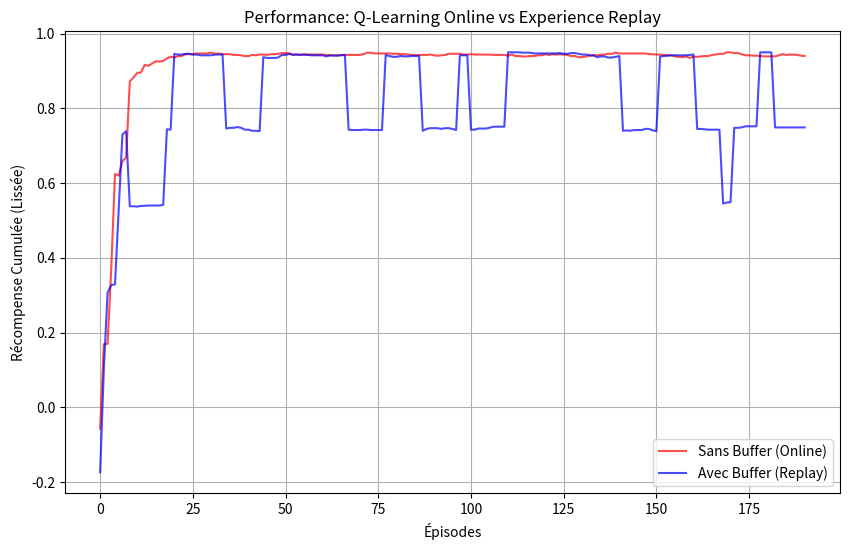

The matplotlib source for this figure: (Note: this script raises an exception after producing the figure.)
import numpy as np
import random
import matplotlib.pyplot as plt

# --- 1. ENVIRONNEMENT (SimpleGridWorld) ---
class SimpleGridWorld:
    def __init__(self):
        self.height = 4
        self.width = 4
        # S: Start, G: Goal (+1), H: Hole (-1), .: Empty, #: Wall
        self.grid = [
            ["S", ".", ".", "."],
            [".", "#", ".", "-"],
            [".", "#", ".", "."],
            [".", ".", ".", "+"]
        ]
        self.start_pos = (0, 0)
        self.agent_pos = self.start_pos
        self.actions = ['UP', 'DOWN', 'LEFT', 'RIGHT']
        self.action_map = {
            'UP': (-1, 0), 'DOWN': (1, 0),
            'LEFT': (0, -1), 'RIGHT': (0, 1)
        }

    def reset(self):
        self.agent_pos = self.start_pos
        return self.agent_pos

    def step(self, action_idx):
        action_name = self.actions[action_idx]
        dy, dx = self.action_map[action_name]
        y, x = self.agent_pos
        
        ny, nx = y + dy, x + dx
        
        # Gestion des limites et des murs
        if ny < 0 or ny >= self.height or nx < 0 or nx >= self.width:
            ny, nx = y, x
        elif self.grid[ny][nx] == '#':
            ny, nx = y, x

        self.agent_pos = (ny, nx)
        cell = self.grid[ny][nx]
        
        reward = -0.01 # Coût par étape pour encourager la rapidité
        done = False
        
        if cell == '+':
            reward = 1.0
            done = True
        elif cell == '-':
            reward = -1.0
            done = True
            
        return self.agent_pos, reward, done

# --- 2. FONCTIONS D'AIDE ---
def get_action(q_table, state, epsilon):
    y, x = state
    # Exploration Epsilon-Greedy
    if random.random() < epsilon:
        return random.randint(0, 3)
    else:
        return np.argmax(q_table[y, x])

# --- 3. AGENT SANS BUFFER (Online Q-Learning) ---
def train_no_buffer(episodes, alpha=0.1, gamma=0.99, epsilon=0.1):
    env = SimpleGridWorld()
    q_table = np.zeros((env.height, env.width, 4))
    rewards_history = []

    for ep in range(episodes):
        state = env.reset()
        done = False
        total_reward = 0
        
        while not done:
            action = get_action(q_table, state, epsilon)
            next_state, reward, done = env.step(action)
            total_reward += reward
            
            # --- UPDATE IMMÉDIAT (Online) ---
            # On utilise uniquement l'échantillon qu'on vient de voir
            y, x = state
            ny, nx = next_state
            
            old_val = q_table[y, x, action]
            next_max = np.max(q_table[ny, nx]) if not done else 0.0
            target = reward + gamma * next_max
            
            # Mise à jour
            q_table[y, x, action] = old_val + alpha * (target - old_val)
            
            state = next_state
            
        rewards_history.append(total_reward)
    return rewards_history

# --- 4. AGENT AVEC BUFFER (Experience Replay) ---
def train_with_buffer(episodes, alpha=0.1, gamma=0.99, epsilon=0.1, buffer_size=1000, batch_size=10):
    env = SimpleGridWorld()
    q_table = np.zeros((env.height, env.width, 4))
    rewards_history = []
    
    # Le Buffer de rejeu
    buffer = []

    for ep in range(episodes):
        state = env.reset()
        done = False
        total_reward = 0
        
        while not done:
            action = get_action(q_table, state, epsilon)
            next_state, reward, done = env.step(action)
            total_reward += reward
            
            # 1. Stockage dans le buffer
            buffer.append((state, action, reward, next_state, done))
            if len(buffer) > buffer_size:
                buffer.pop(0) # On retire les plus vieux si le buffer est plein
            
            # 2. Apprentissage par Batch (si on a assez de données)
            if len(buffer) >= batch_size:
                # Échantillonnage aléatoire (casse les corrélations temporelles)
                mini_batch = random.sample(buffer, batch_size)
                
                for (b_state, b_action, b_reward, b_next_state, b_done) in mini_batch:
                    by, bx = b_state
                    bny, bnx = b_next_state
                    
                    old_val = q_table[by, bx, b_action]
                    next_max = np.max(q_table[bny, bnx]) if not b_done else 0.0
                    target = b_reward + gamma * next_max
                    
                    q_table[by, bx, b_action] = old_val + alpha * (target - old_val)
            
            state = next_state
            
        rewards_history.append(total_reward)
    return rewards_history

# --- 5. LANCEUR ET VISUALISATION ---
if __name__ == "__main__":
    episodes = 200
    
    print("Entraînement Sans Buffer...")
    res_no_buffer = train_no_buffer(episodes)
    
    print("Entraînement Avec Buffer...")
    res_buffer = train_with_buffer(episodes)

    # Lissage pour le graphique (moyenne mobile)
    window = 10
    def smooth(data):
        return np.convolve(data, np.ones(window)/window, mode='valid')

    plt.figure(figsize=(10, 6))
    plt.plot(smooth(res_no_buffer), label='Sans Buffer (Online)', color='red', alpha=0.7)
    plt.plot(smooth(res_buffer), label='Avec Buffer (Replay)', color='blue', alpha=0.7)
    
    plt.xlabel('Épisodes')
    plt.ylabel('Récompense Cumulée (Lissée)')
    plt.title('Performance: Q-Learning Online vs Experience Replay')
    plt.legend()
    plt.grid(True)
    
    # Sauvegarde ou affichage
    plt.savefig('RL_Berkeley/lec_7/plot/comparison_buffer.png')
 